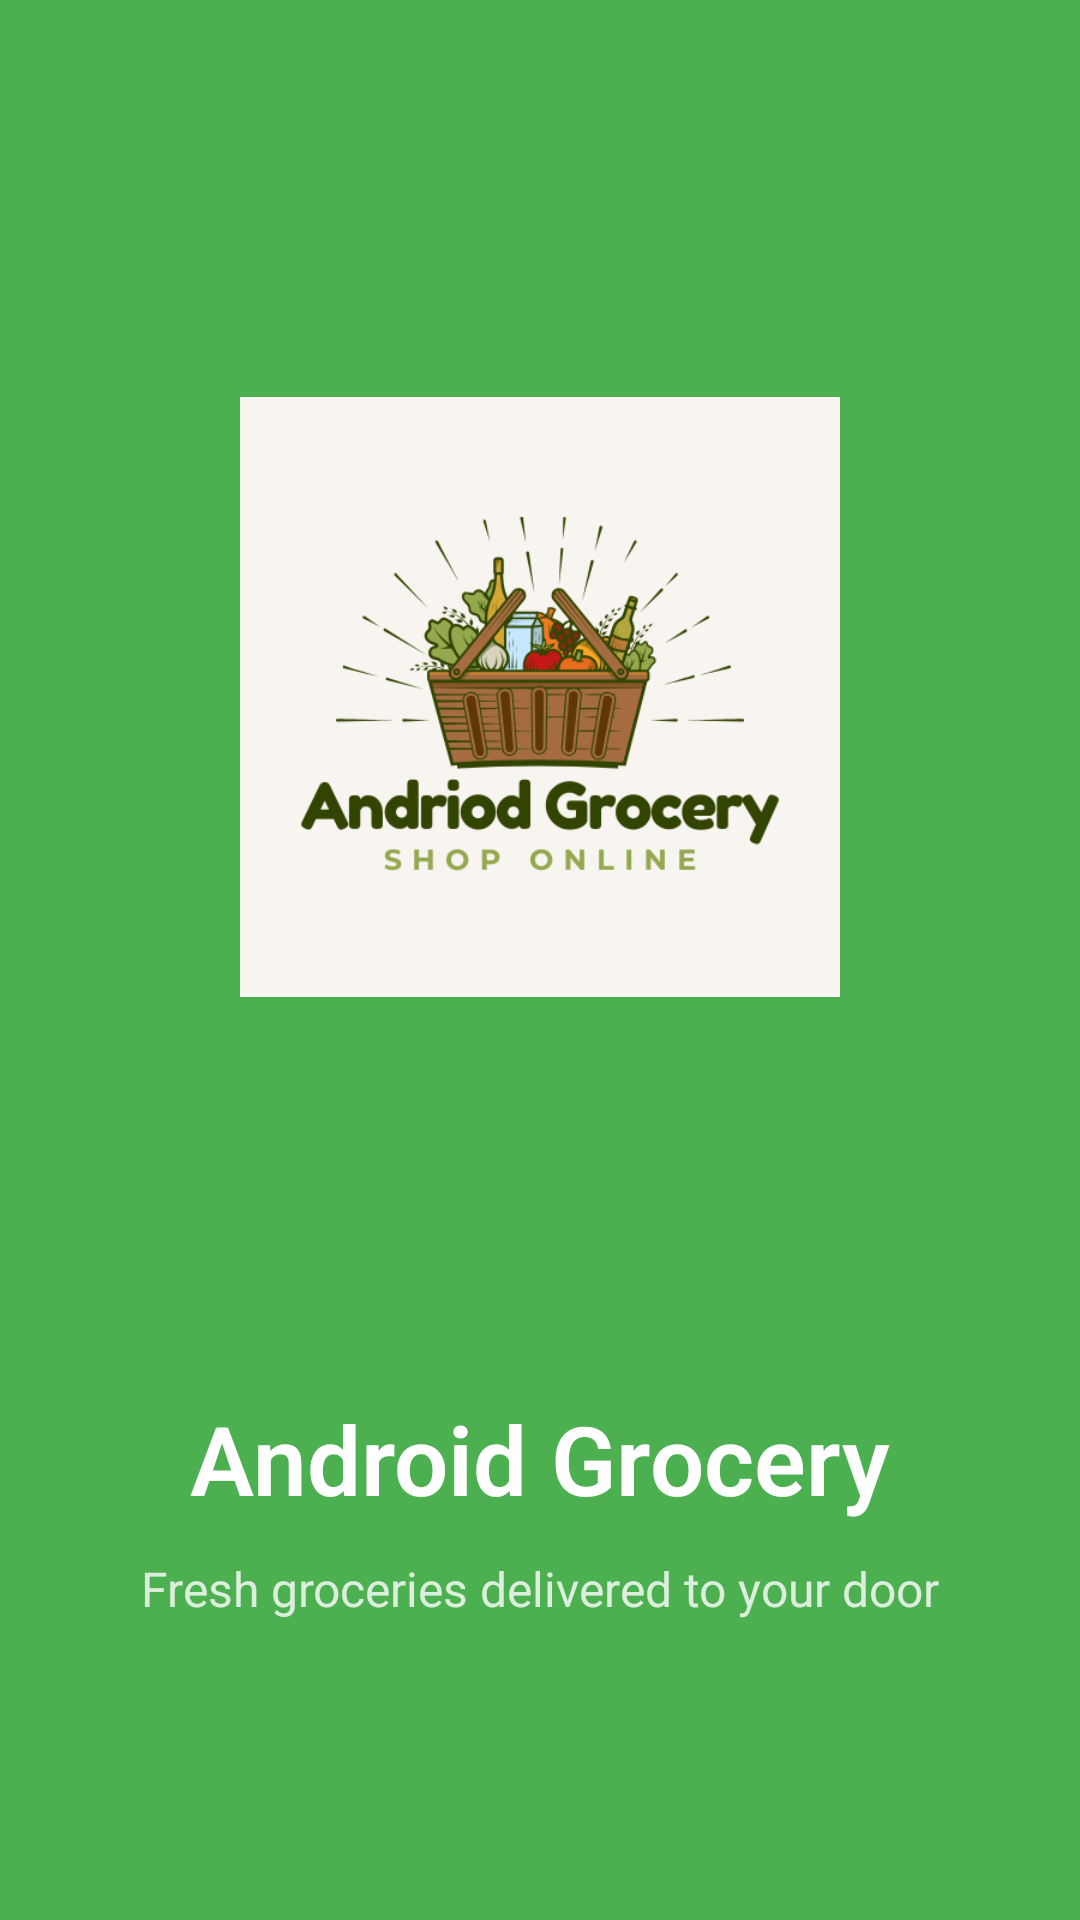

Produce the Android XML layout that renders to this screen, including the resource entries it uses.
<!-- AndroidManifest.xml: activity theme Theme._1211905_1200530_courseproject.NoActionBar -->
<!-- res/layout/activity_splash.xml -->
<?xml version="1.0" encoding="utf-8"?>

<androidx.constraintlayout.widget.ConstraintLayout xmlns:android="http://schemas.android.com/apk/res/android"
    xmlns:app="http://schemas.android.com/apk/res-auto"
    android:layout_width="match_parent"
    android:layout_height="match_parent"
    android:background="@color/primary_color">

    <ImageView
        android:id="@+id/logoImageView"
        android:layout_width="200dp"
        android:layout_height="200dp"
        android:src="@drawable/grocery_logo"
        android:contentDescription="@string/app_logo"
        app:layout_constraintBottom_toTopOf="@+id/appNameTextView"
        app:layout_constraintEnd_toEndOf="parent"
        app:layout_constraintStart_toStartOf="parent"
        app:layout_constraintTop_toTopOf="parent"
        app:layout_constraintVertical_bias="0.4" />

    <TextView
        android:id="@+id/appNameTextView"
        android:layout_width="wrap_content"
        android:layout_height="wrap_content"
        android:text="@string/app_name"
        android:textColor="@color/white"
        android:textSize="32sp"
        android:textStyle="bold"
        android:fontFamily="sans-serif-light"
        app:layout_constraintBottom_toBottomOf="parent"
        app:layout_constraintEnd_toEndOf="parent"
        app:layout_constraintStart_toStartOf="parent"
        app:layout_constraintTop_toBottomOf="@+id/logoImageView"
        app:layout_constraintVertical_bias="0.1" />

    <TextView
        android:id="@+id/taglineTextView"
        android:layout_width="wrap_content"
        android:layout_height="wrap_content"
        android:text="@string/app_tagline"
        android:textColor="@color/white"
        android:textSize="16sp"
        android:alpha="0.8"
        app:layout_constraintBottom_toBottomOf="parent"
        app:layout_constraintEnd_toEndOf="parent"
        app:layout_constraintStart_toStartOf="parent"
        app:layout_constraintTop_toBottomOf="@+id/appNameTextView"
        app:layout_constraintVertical_bias="0.1" />

</androidx.constraintlayout.widget.ConstraintLayout>
<!-- resources referenced by this layout -->
<resources>
  <color name="primary_color">#4CAF50</color>
  <color name="white">#FFFFFFFF</color>
  <!-- drawable grocery_logo: png bitmap (drawable, 56283 bytes) -->
  <string name="app_logo">App Logo</string>
  <string name="app_name">Android Grocery</string>
  <string name="app_tagline">Fresh groceries delivered to your door</string>
  <style name="Theme._1211905_1200530_courseproject.NoActionBar" parent="Base.Theme._1211905_1200530_courseproject">
          <item name="windowActionBar">false</item>
          <item name="windowNoTitle">true</item>
      </style>
  <style name="Base.Theme._1211905_1200530_courseproject" parent="Theme.Material3.DayNight.NoActionBar">
          
          <item name="colorPrimary">@color/primary_color</item>
          <item name="colorPrimaryDark">@color/primary_dark</item>
          <item name="colorAccent">@color/accent_color</item>
          <item name="android:windowBackground">@color/background_light</item>
          <item name="android:statusBarColor">@color/primary_dark</item>
      </style>
  <color name="primary_dark">#388E3C</color>
  <color name="accent_color">#FF9800</color>
  <color name="background_light">#FAFAFA</color>
</resources>
